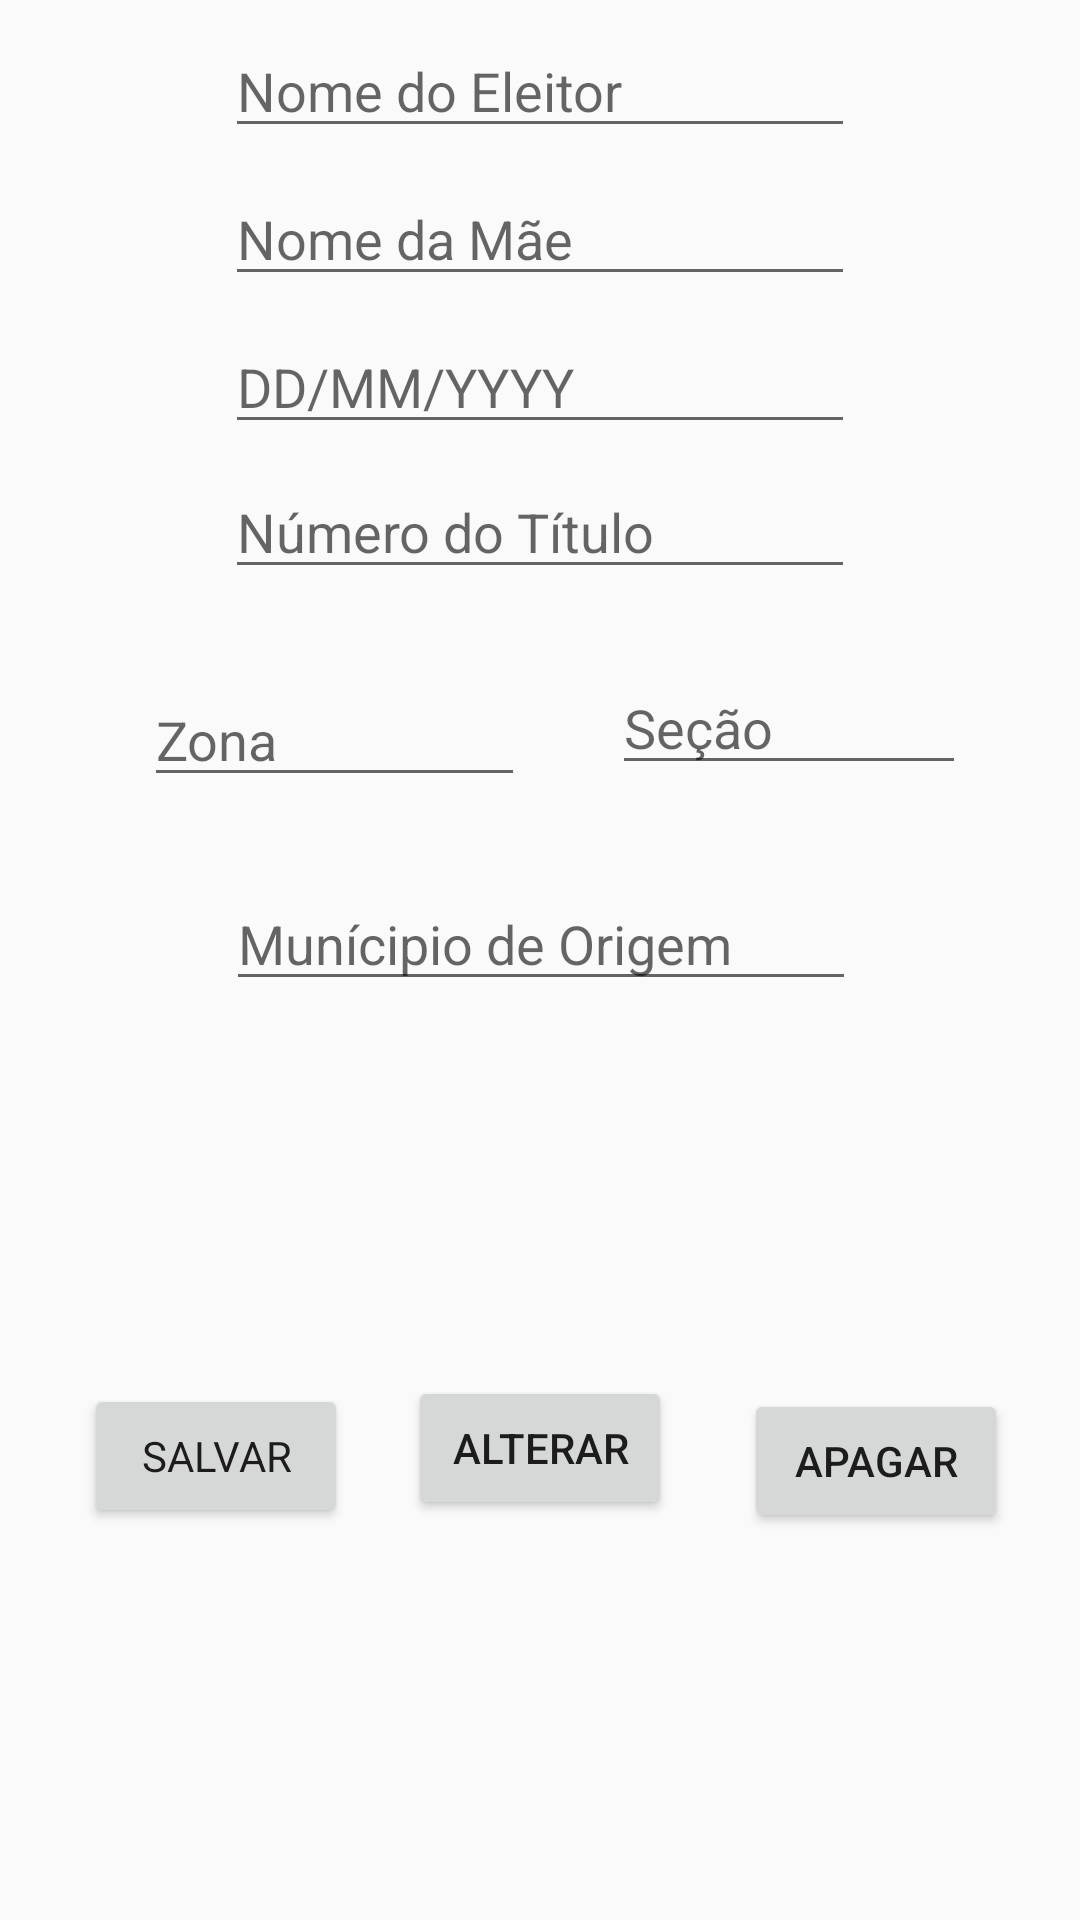

Android layout source for this screen:
<!-- AndroidManifest.xml: application theme AppTheme -->
<!-- res/layout/activity_eleitor_detalhe.xml -->
<?xml version="1.0" encoding="utf-8"?>
<android.support.constraint.ConstraintLayout xmlns:android="http://schemas.android.com/apk/res/android"
    xmlns:app="http://schemas.android.com/apk/res-auto"
    xmlns:tools="http://schemas.android.com/tools"
    android:layout_width="match_parent"
    android:layout_height="match_parent"
    tools:context="EleitorDetalhe">

    <EditText
        android:id="@+id/etNome"
        android:layout_width="wrap_content"
        android:layout_height="wrap_content"
        android:layout_marginEnd="8dp"
        android:layout_marginStart="8dp"
        android:layout_marginTop="8dp"
        android:ems="10"
        android:hint="@string/nomeeleitorhint"
        android:inputType="textPersonName"
        android:text="@string/etnome"
        android:visibility="visible"
        app:layout_constraintEnd_toEndOf="parent"
        app:layout_constraintStart_toStartOf="parent"
        app:layout_constraintTop_toTopOf="parent" />

    <EditText
        android:id="@+id/etNomeMae"
        android:layout_width="wrap_content"
        android:layout_height="wrap_content"
        android:layout_marginEnd="8dp"
        android:layout_marginStart="8dp"
        android:layout_marginTop="8dp"
        android:ems="10"
        android:hint="@string/maeeleitorhint"
        android:inputType="textPersonName"
        android:text="@string/etnomemae"
        android:visibility="visible"
        app:layout_constraintEnd_toEndOf="parent"
        app:layout_constraintStart_toStartOf="parent"
        app:layout_constraintTop_toBottomOf="@+id/etNome" />

    <EditText
        android:id="@+id/etData"
        android:layout_width="wrap_content"
        android:layout_height="wrap_content"
        android:layout_marginEnd="8dp"
        android:layout_marginStart="8dp"
        android:layout_marginTop="8dp"
        android:ems="10"
        android:hint="@string/dataeleitorhint"
        android:inputType="date"
        android:text="@string/etdata"
        android:visibility="visible"
        app:layout_constraintEnd_toEndOf="parent"
        app:layout_constraintStart_toStartOf="parent"
        app:layout_constraintTop_toBottomOf="@+id/etNomeMae" />

    <EditText
        android:id="@+id/etNumero"
        android:layout_width="wrap_content"
        android:layout_height="wrap_content"
        android:layout_marginEnd="8dp"
        android:layout_marginStart="8dp"
        android:layout_marginTop="7dp"
        android:ems="10"
        android:hint="@string/tituloeleitorhint"
        android:inputType="number"
        android:text="@string/etnumero"
        android:visibility="visible"
        app:layout_constraintEnd_toEndOf="parent"
        app:layout_constraintStart_toStartOf="parent"
        app:layout_constraintTop_toBottomOf="@+id/etData"
        tools:targetApi="cupcake" />

    <EditText
        android:id="@+id/etZona"
        android:layout_width="127dp"
        android:layout_height="wrap_content"
        android:layout_marginStart="48dp"
        android:layout_marginTop="28dp"
        android:ems="10"
        android:hint="@string/zonaeleitorhint"
        android:inputType="number"
        android:text="@string/etzona"
        android:visibility="visible"
        app:layout_constraintStart_toStartOf="parent"
        app:layout_constraintTop_toBottomOf="@+id/etNumero" />

    <EditText
        android:id="@+id/etSecao"
        android:layout_width="118dp"
        android:layout_height="wrap_content"
        android:layout_marginEnd="8dp"
        android:layout_marginStart="8dp"
        android:layout_marginTop="24dp"
        android:ems="10"
        android:hint="@string/secaoeleitoralhint"
        android:inputType="number"
        android:text="@string/etsecao"
        android:visibility="visible"
        app:layout_constraintEnd_toEndOf="parent"
        app:layout_constraintHorizontal_bias="0.413"
        app:layout_constraintStart_toEndOf="@+id/etZona"
        app:layout_constraintTop_toBottomOf="@+id/etNumero" />

    <EditText
        android:id="@+id/etMunicipio"
        android:layout_width="wrap_content"
        android:layout_height="wrap_content"
        android:layout_marginEnd="8dp"
        android:layout_marginStart="8dp"
        android:layout_marginTop="96dp"
        android:ems="10"
        android:hint="@string/municipioeleitorhint"
        android:inputType="textPersonName"
        android:text="@string/etmunicipioeleitor"
        android:visibility="visible"
        app:layout_constraintEnd_toEndOf="parent"
        app:layout_constraintHorizontal_bias="0.503"
        app:layout_constraintStart_toStartOf="parent"
        app:layout_constraintTop_toBottomOf="@+id/etNumero" />

    <Button
        android:id="@+id/bt_salvar_eleitor"
        android:layout_width="wrap_content"
        android:layout_height="wrap_content"
        android:layout_marginBottom="8dp"
        android:layout_marginStart="28dp"
        android:layout_marginTop="8dp"
        android:text="@string/btsalvareleitor"
        android:textAppearance="@style/TextAppearance.AppCompat"
        app:layout_constraintBottom_toBottomOf="parent"
        app:layout_constraintStart_toStartOf="parent"
        app:layout_constraintTop_toBottomOf="@+id/etMunicipio"
        app:layout_constraintVertical_bias="0.494" />

    <Button
        android:id="@+id/bt_alterar_eleitor"
        android:layout_width="wrap_content"
        android:layout_height="wrap_content"
        android:layout_marginBottom="8dp"
        android:layout_marginStart="20dp"
        android:layout_marginTop="8dp"
        android:text="@string/btalterareleitor"
        app:layout_constraintBottom_toBottomOf="parent"
        app:layout_constraintStart_toEndOf="@+id/bt_salvar_eleitor"
        app:layout_constraintTop_toBottomOf="@+id/etMunicipio"
        app:layout_constraintVertical_bias="0.483" />

    <Button
        android:id="@+id/bt_deletar_eleitor"
        android:layout_width="wrap_content"
        android:layout_height="wrap_content"
        android:layout_marginBottom="8dp"
        android:layout_marginEnd="8dp"
        android:layout_marginStart="8dp"
        android:layout_marginTop="8dp"
        android:text="@string/btapagareleitor"
        app:layout_constraintBottom_toBottomOf="parent"
        app:layout_constraintEnd_toEndOf="parent"
        app:layout_constraintStart_toEndOf="@+id/bt_alterar_eleitor"
        app:layout_constraintTop_toBottomOf="@+id/etMunicipio" />
</android.support.constraint.ConstraintLayout>
<!-- resources referenced by this layout -->
<resources>
  <string name="btalterareleitor">ALTERAR</string>
  <string name="btapagareleitor">APAGAR</string>
  <string name="btsalvareleitor">SALVAR</string>
  <string name="dataeleitorhint">DD/MM/YYYY</string>
  <string name="etdata" />
  <string name="etmunicipioeleitor" />
  <string name="etnome" />
  <string name="etnomemae" />
  <string name="etnumero" />
  <string name="etsecao" />
  <string name="etzona" />
  <string name="maeeleitorhint">Nome da Mãe</string>
  <string name="municipioeleitorhint">Munícipio de Origem</string>
  <string name="nomeeleitorhint">Nome do Eleitor</string>
  <string name="secaoeleitoralhint">Seção</string>
  <string name="tituloeleitorhint">Número do Título</string>
  <string name="zonaeleitorhint">Zona</string>
  <style name="AppTheme" parent="Theme.AppCompat.Light.DarkActionBar">
          
          <item name="colorPrimary">@color/colorPrimary</item>
          <item name="colorPrimaryDark">@color/colorPrimaryDark</item>
          <item name="colorAccent">@color/colorAccent</item>
      </style>
  <!-- not gathered from this repository: default colours our renderer supplied (Android Studio template values) -->
  <color name="colorPrimary">#FF6200EE</color>
  <color name="colorPrimaryDark">#FF3700B3</color>
  <color name="colorAccent">#FF03DAC5</color>
</resources>
